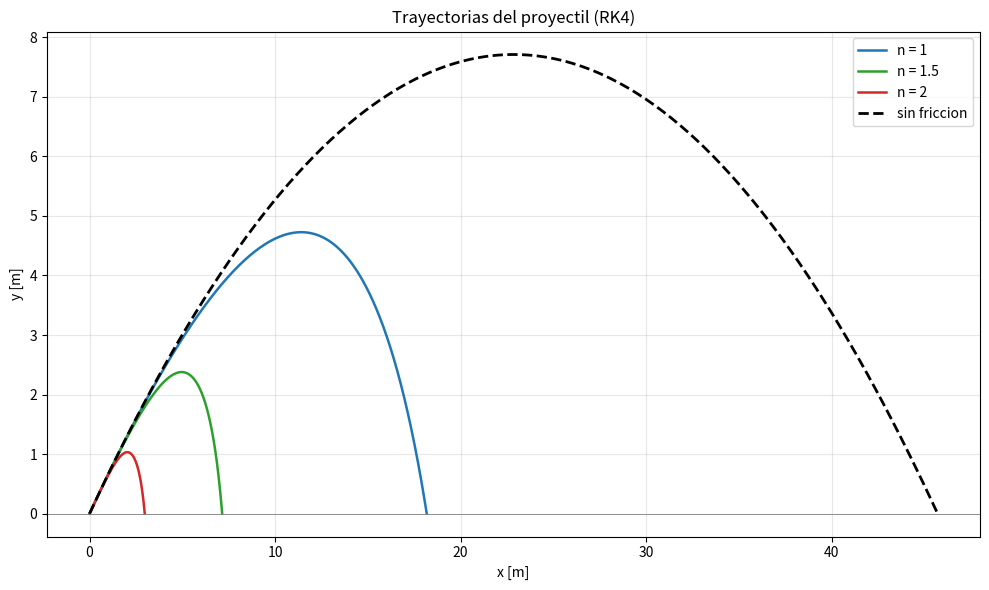
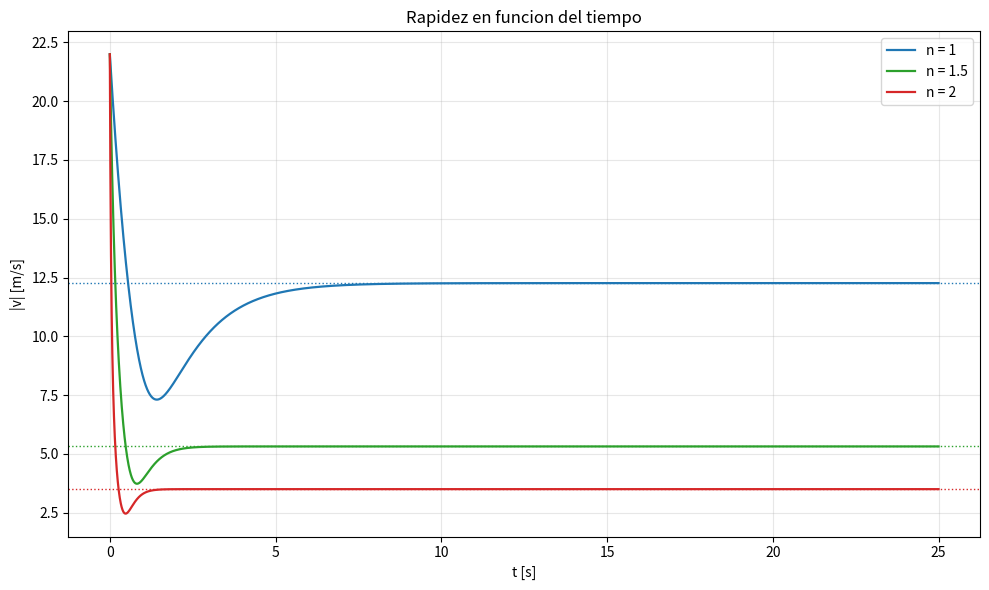

Python code for these plots, in order:
# Practica Numerica 1 - Problema 4
# Fisica Computacional, Ciclo I 2026
# Carnet: AV18012
# Tiro parabolico con resistencia del aire, Runge-Kutta de orden 4.
# Como la friccion es proporcional a m, la masa se cancela:
#   a = -k |v|^(n-1) v - g ey

import numpy as np
import matplotlib.pyplot as plt

g = 9.81
k = 0.8
v0x, v0y = 18.23, 12.3
casos = [1.0, 1.5, 2.0]


# estado s = [x, y, vx, vy]
def deriv(t, s, n):
    x, y, vx, vy = s
    v = np.hypot(vx, vy)
    fac = k * v**(n-1)
    return np.array([vx, vy, -fac*vx, -fac*vy - g])


def rk4(f, s0, t0, tf, dt, n):
    pasos = int(round((tf-t0)/dt))
    t = np.linspace(t0, t0+pasos*dt, pasos+1)
    s = np.empty((pasos+1, len(s0)))
    s[0] = s0
    for i in range(pasos):
        k1 = f(t[i], s[i], n)
        k2 = f(t[i] + dt/2, s[i] + dt/2*k1, n)
        k3 = f(t[i] + dt/2, s[i] + dt/2*k2, n)
        k4 = f(t[i] + dt, s[i] + dt*k3, n)
        s[i+1] = s[i] + dt/6*(k1 + 2*k2 + 2*k3 + k4)
    return t, s


# corto la trayectoria cuando y se vuelve negativo (toca el suelo)
def hasta_el_suelo(t, x, y):
    bajo = np.where(y[1:] < 0)[0]
    if len(bajo) == 0:
        return t, x, y
    j = bajo[0] + 1
    frac = y[j-1] / (y[j-1] - y[j])      # interpolo el punto de impacto
    xi = x[j-1] + frac*(x[j]-x[j-1])
    ti = t[j-1] + frac*(t[j]-t[j-1])
    return np.append(t[:j], ti), np.append(x[:j], xi), np.append(y[:j], 0.0)


s0 = np.array([0.0, 0.0, v0x, v0y])
sol = {n: rk4(deriv, s0, 0.0, 25.0, 0.005, n) for n in casos}
color = {1.0: 'tab:blue', 1.5: 'tab:green', 2.0: 'tab:red'}

# (b) trayectorias y vs x, mas el caso sin friccion (Fisica I)
plt.figure(figsize=(10, 6))
for n in casos:
    t, s = sol[n]
    tr, xr, yr = hasta_el_suelo(t, s[:, 0], s[:, 1])
    plt.plot(xr, yr, color=color[n], lw=1.8, label="n = %g" % n)

tsuelo = 2*v0y/g
ta = np.linspace(0, tsuelo, 300)
plt.plot(v0x*ta, v0y*ta - 0.5*g*ta**2, 'k--', lw=2, label='sin friccion')
plt.axhline(0, color='gray', lw=0.6)
plt.xlabel('x [m]'); plt.ylabel('y [m]')
plt.title('Trayectorias del proyectil (RK4)')
plt.grid(alpha=0.3); plt.legend()
plt.tight_layout()
plt.savefig("P4_trayectorias.png", dpi=130)
plt.close()

# (c) |v| vs t. La linea punteada es la velocidad terminal teorica
plt.figure(figsize=(10, 6))
for n in casos:
    t, s = sol[n]
    vmod = np.hypot(s[:, 2], s[:, 3])
    plt.plot(t, vmod, color=color[n], lw=1.6, label="n = %g" % n)
    vt = (g/k)**(1.0/n)        # de k|v|^n = g
    plt.axhline(vt, color=color[n], ls=':', lw=1.0)
plt.xlabel('t [s]'); plt.ylabel('|v| [m/s]')
plt.title('Rapidez en funcion del tiempo')
plt.grid(alpha=0.3); plt.legend()
plt.tight_layout()
plt.savefig("P4_velocidades.png", dpi=130)
plt.close()

# resumen rapido
for n in casos:
    t, s = sol[n]
    tr, xr, yr = hasta_el_suelo(t, s[:, 0], s[:, 1])
    print("n =", n, " vel terminal =", round((g/k)**(1/n), 3),
          " alcance =", round(xr[-1], 3), "m")
print("sin friccion: alcance =", round(v0x*tsuelo, 3),
      "m, altura max =", round(v0y**2/(2*g), 3), "m")
